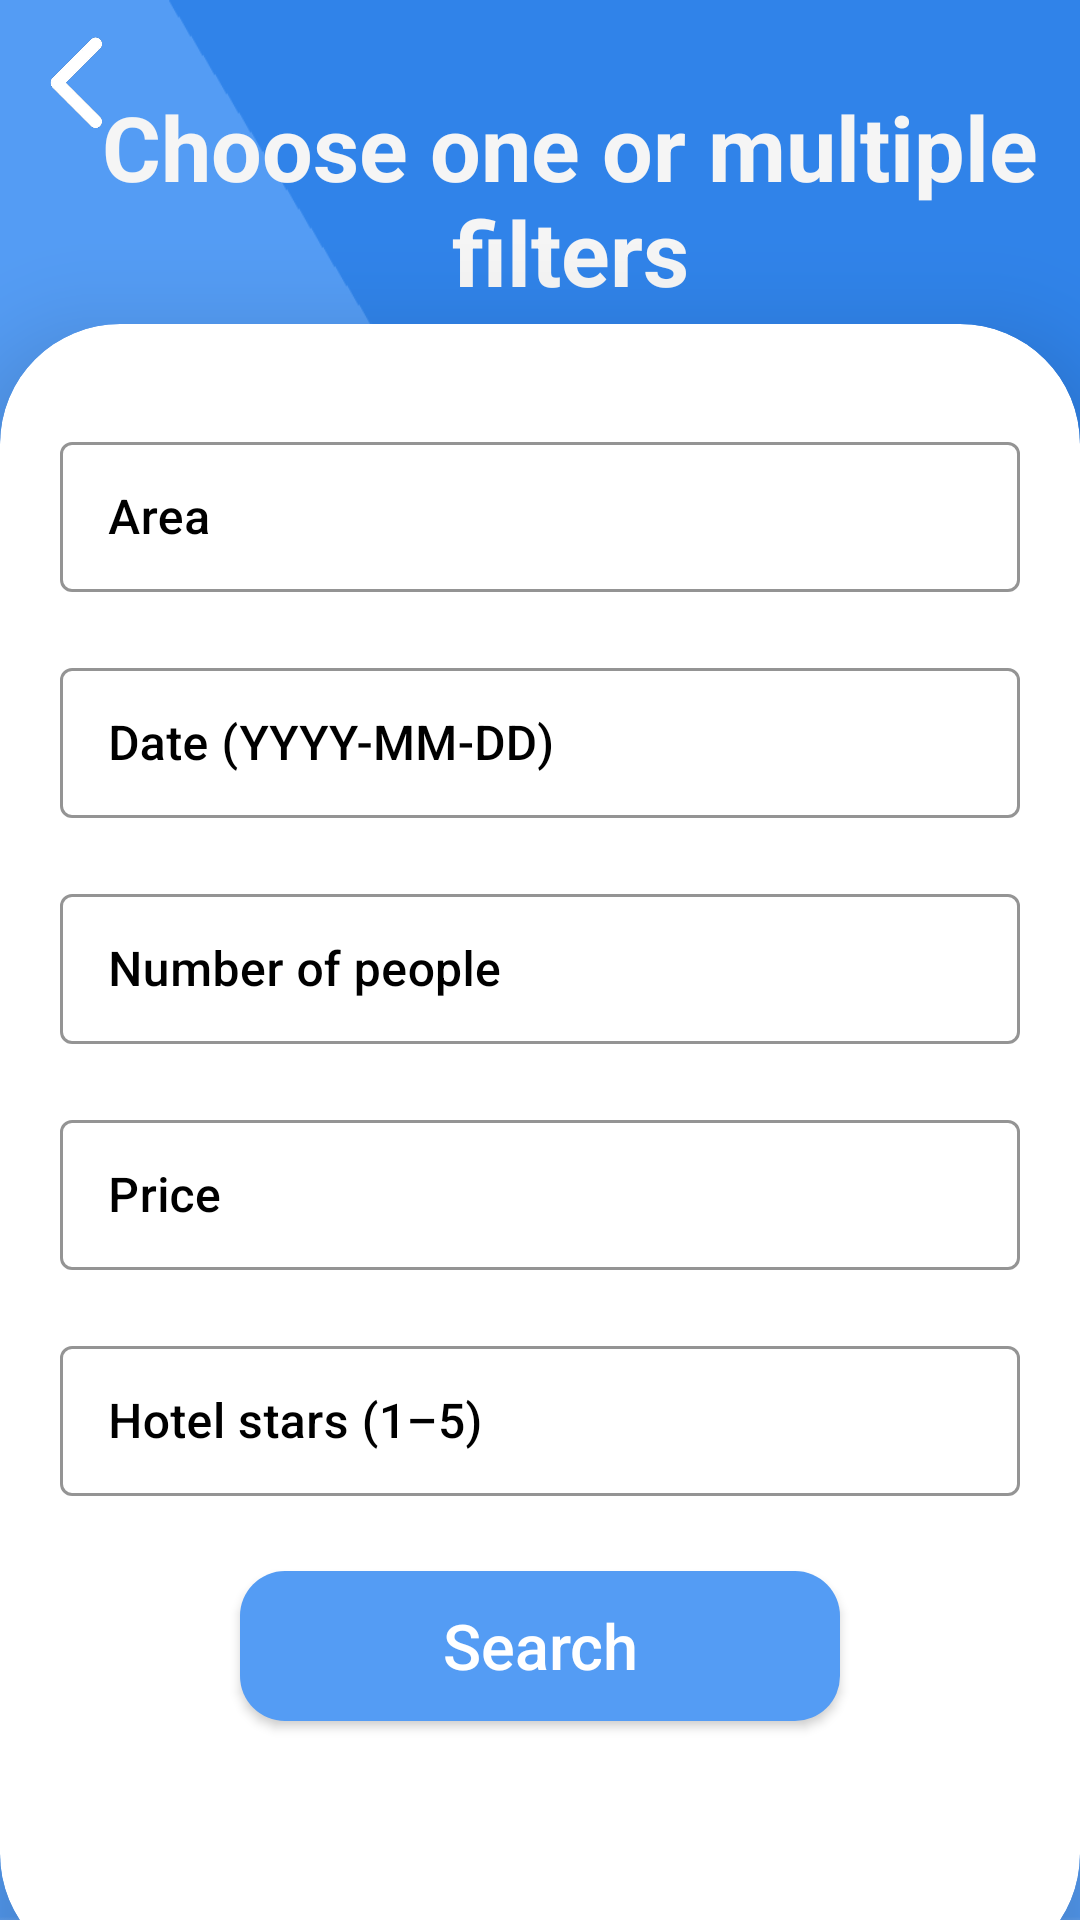

Write the Android layout XML for this screen, with the resource values it uses.
<!-- AndroidManifest.xml: application theme Theme.BookingApp -->
<!-- res/layout/activity_filter_hotels.xml -->
<?xml version="1.0" encoding="utf-8"?>
<androidx.constraintlayout.widget.ConstraintLayout xmlns:android="http://schemas.android.com/apk/res/android"
    xmlns:app="http://schemas.android.com/apk/res-auto"
    xmlns:tools="http://schemas.android.com/tools"
    android:layout_width="match_parent"
    android:layout_height="match_parent"
    tools:context=".frontend.activity.FilterHotelsActivity"
    android:background="@drawable/gradient_hotel2"
    tools:ignore="MissingDefaultResource">

    <LinearLayout
        android:id="@+id/linearLayout"
        android:layout_width="match_parent"
        android:layout_height="55dp"
        android:background="@android:color/transparent"
        android:orientation="vertical"
        app:layout_constraintBottom_toBottomOf="parent"
        app:layout_constraintEnd_toEndOf="parent"
        app:layout_constraintHorizontal_bias="0.0"
        app:layout_constraintStart_toStartOf="parent"
        app:layout_constraintTop_toTopOf="parent"
        app:layout_constraintVertical_bias="0.0">

        <ImageButton
            android:id="@+id/back_button_filter_hotels"
            android:layout_width="50dp"
            android:layout_height="0dp"
            android:layout_gravity="left|end"
            android:layout_weight="1"
            android:adjustViewBounds="true"
            android:backgroundTint="#00FFFFFF"
            android:contentDescription="@string/back"
            android:cropToPadding="false"
            android:scaleType="centerInside"
            app:srcCompat="@drawable/backbutton"
            tools:ignore="RtlHardcoded" />

    </LinearLayout>

    <androidx.cardview.widget.CardView
        android:id="@+id/cardView"
        android:layout_width="match_parent"
        android:layout_height="550dp"

        app:cardBackgroundColor="@color/white"
        app:cardCornerRadius="40dp"
        app:cardElevation="20dp"

        app:layout_constraintBottom_toBottomOf="parent"
        app:layout_constraintEnd_toEndOf="parent"
        app:layout_constraintHorizontal_bias="0.0"
        app:layout_constraintStart_toStartOf="parent"
        app:layout_constraintTop_toTopOf="parent"
        app:layout_constraintVertical_bias="1.2">

        <LinearLayout
            android:layout_width="368dp"
            android:layout_height="match_parent"
            android:layout_gravity="center_horizontal"
            android:orientation="vertical"
            android:padding="24dp">

            <com.google.android.material.textfield.TextInputLayout
                style="@style/Widget.MaterialComponents.TextInputLayout.OutlinedBox"
                android:layout_width="match_parent"
                android:layout_height="wrap_content"
                android:layout_marginTop="10dp"
                android:hint="@string/area"
                android:textColorHint="@color/black"
                app:boxStrokeColor="@color/black">

                <com.google.android.material.textfield.TextInputEditText
                    android:id="@+id/Area"
                    android:layout_width="match_parent"
                    android:layout_height="50dp"
                    android:layout_gravity="center"
                    android:fontFamily="sans-serif-medium"
                    android:inputType="text"
                    android:singleLine="true"
                    android:textColor="@color/black"
                    tools:ignore="TextContrastCheck" />

            </com.google.android.material.textfield.TextInputLayout>

            <com.google.android.material.textfield.TextInputLayout
                style="@style/Widget.MaterialComponents.TextInputLayout.OutlinedBox"
                android:layout_width="match_parent"
                android:layout_height="wrap_content"
                android:layout_marginTop="20dp"
                android:hint="@string/date_you_re_interested_in_yyyy_mm_dd"
                android:textColorHint="@color/black"
                app:boxStrokeColor="@color/black">

                <com.google.android.material.textfield.TextInputEditText
                    android:id="@+id/Date"
                    android:layout_width="match_parent"
                    android:layout_height="50dp"
                    android:layout_gravity="center"
                    android:fontFamily="sans-serif-medium"
                    android:inputType="text"
                    android:singleLine="true"
                    android:textColor="@color/black"
                    tools:ignore="TextContrastCheck" />

            </com.google.android.material.textfield.TextInputLayout>

            <com.google.android.material.textfield.TextInputLayout
                style="@style/Widget.MaterialComponents.TextInputLayout.OutlinedBox"
                android:layout_width="match_parent"
                android:layout_height="wrap_content"
                android:layout_marginTop="20dp"
                android:hint="@string/number_of_people"
                android:textColorHint="@color/black"
                app:boxStrokeColor="@color/black">

                <com.google.android.material.textfield.TextInputEditText
                    android:id="@+id/People"
                    android:layout_width="match_parent"
                    android:layout_height="50dp"
                    android:layout_gravity="center"
                    android:fontFamily="sans-serif-medium"
                    android:inputType="text"
                    android:singleLine="true"
                    android:textColor="@color/black"
                    tools:ignore="TextContrastCheck" />

            </com.google.android.material.textfield.TextInputLayout>

            <com.google.android.material.textfield.TextInputLayout
                style="@style/Widget.MaterialComponents.TextInputLayout.OutlinedBox"
                android:layout_width="match_parent"
                android:layout_height="wrap_content"
                android:layout_marginTop="20dp"
                android:hint="@string/price"
                android:textColorHint="@color/black"
                app:boxStrokeColor="@color/black">

                <com.google.android.material.textfield.TextInputEditText
                    android:id="@+id/Price"
                    android:layout_width="match_parent"
                    android:layout_height="50dp"
                    android:layout_gravity="center"
                    android:fontFamily="sans-serif-medium"
                    android:inputType="text"
                    android:singleLine="true"
                    android:textColor="@color/black"
                    tools:ignore="TextContrastCheck" />

            </com.google.android.material.textfield.TextInputLayout>

            <com.google.android.material.textfield.TextInputLayout
                style="@style/Widget.MaterialComponents.TextInputLayout.OutlinedBox"
                android:layout_width="match_parent"
                android:layout_height="wrap_content"
                android:layout_marginTop="20dp"
                android:hint="@string/stars_of_the_hotel_1_5"
                android:textColorHint="@color/black"
                app:boxStrokeColor="@color/black">

                <com.google.android.material.textfield.TextInputEditText
                    android:id="@+id/Star"
                    android:layout_width="match_parent"
                    android:layout_height="50dp"
                    android:layout_gravity="center"
                    android:fontFamily="sans-serif-medium"
                    android:inputType="text"
                    android:singleLine="true"
                    android:textColor="@color/black"
                    tools:ignore="TextContrastCheck" />

            </com.google.android.material.textfield.TextInputLayout>

            <androidx.appcompat.widget.AppCompatButton
                android:id="@+id/SearchButton"
                android:layout_width="200dp"
                android:layout_height="50dp"
                android:layout_gravity="center"
                android:layout_marginTop="25dp"
                android:background="@drawable/rounded_corner"
                android:fontFamily="sans-serif-medium"
                android:text="@string/search"
                android:textAllCaps="false"
                android:textColor="@color/white"
                android:textSize="21sp"
                app:cornerRadius="12dp"

                />

        </LinearLayout>

    </androidx.cardview.widget.CardView>

    <TextView
        android:id="@+id/filter"
        android:layout_width="wrap_content"
        android:layout_height="wrap_content"
        android:layout_marginLeft="10dp"
        android:layout_marginBottom="10dp"
        android:padding="7dp"
        android:text="Choose one or multiple filters"
        android:textAlignment="center"
        android:textColor="@color/gray200"
        android:textSize="30sp"
        android:textStyle="bold"
        app:layout_constraintBottom_toTopOf="@+id/cardView"
        app:layout_constraintEnd_toEndOf="parent"
        app:layout_constraintHorizontal_bias="0.0"
        app:layout_constraintStart_toStartOf="parent"
        app:layout_constraintTop_toBottomOf="@+id/linearLayout"
        app:layout_constraintVertical_bias="0.724" />


</androidx.constraintlayout.widget.ConstraintLayout>
<!-- resources referenced by this layout -->
<resources>
  <color name="black">#FF000000</color>
  <color name="gray200">#F5F5F5</color>
  <color name="white">#FFFFFFFF</color>
  <!-- drawable backbutton: png bitmap (drawable, 11484 bytes) -->
  <!-- drawable gradient_hotel2: png bitmap (drawable, 20596 bytes) -->
  <!-- drawable rounded_corner (drawable) -->
  <?xml version="1.0" encoding="utf-8"?>
  <shape xmlns:android="http://schemas.android.com/apk/res/android">
      <corners  android:radius="15dp"/>
      <solid android:color="#549cf4"></solid>
  </shape>
  <string name="area">Area</string>
  <string name="back">back</string>
  <string name="date_you_re_interested_in_yyyy_mm_dd">Date (YYYY-MM-DD)</string>
  <string name="number_of_people">Number of people</string>\
  <string name="price">Price</string>
  <string name="search">Search</string>
  <string name="stars_of_the_hotel_1_5">Hotel stars (1–5)</string>
  <style name="Theme.BookingApp" parent="Base.Theme.BookingApp" />
  <style name="Base.Theme.BookingApp" parent="Theme.Material3.DayNight.NoActionBar">
          
          
      </style>
</resources>
